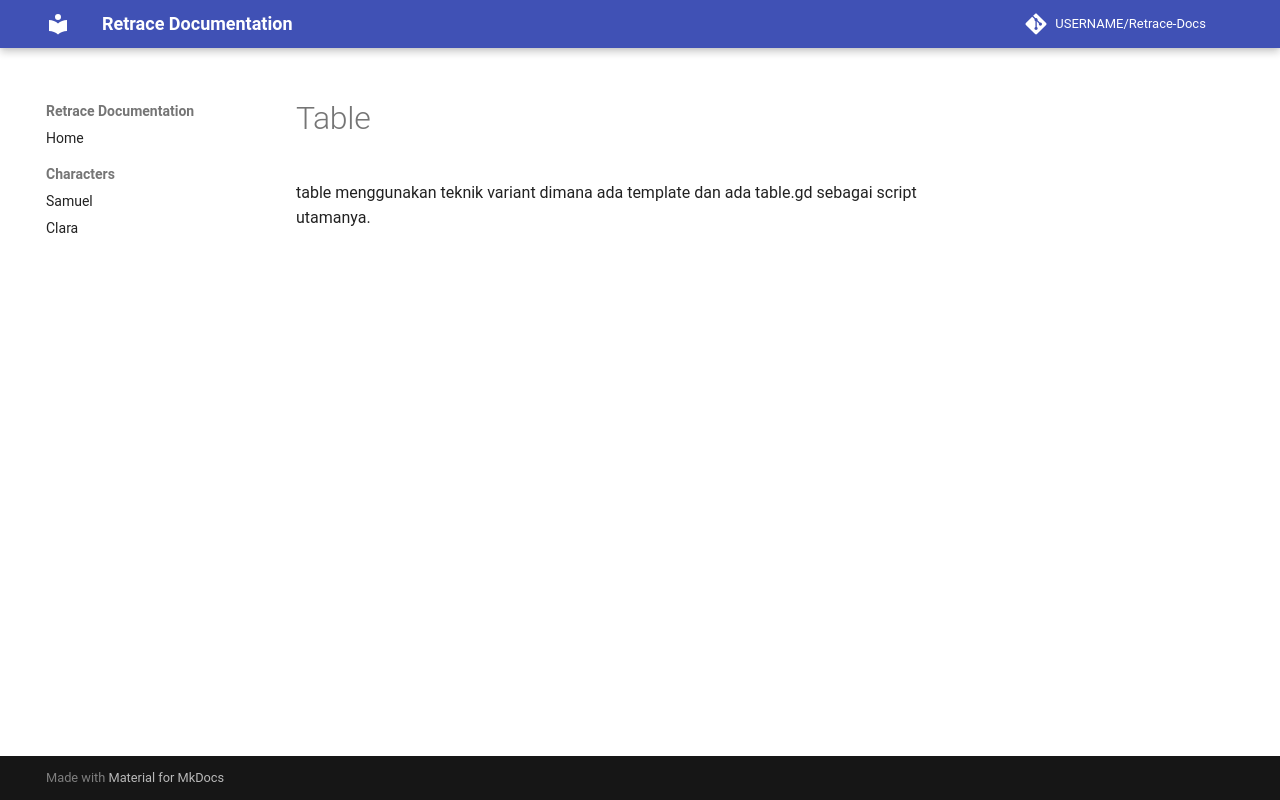

repository: Andreanove/RETRACE · page: table/table/index.html · generator: mkdocs

table menggunakan teknik variant dimana ada template dan ada table.gd sebagai script utamanya.
